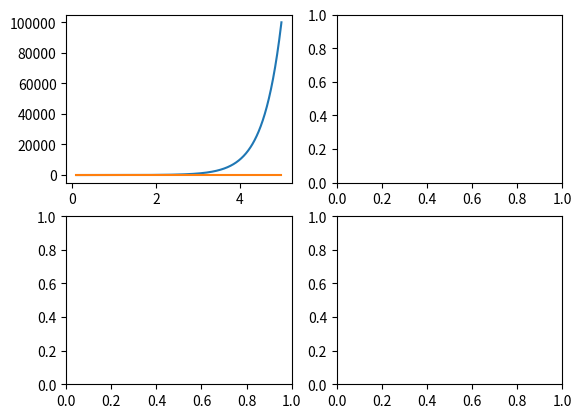

This chart was generated by the following Python code:


import matplotlib
import matplotlib.pyplot as plt
import numpy as np


#RUN ONE
examples=['logscale']

#RUN ALL
# examples=[
# 'basic-1',
# 'basic-2',
# 'subplots-1',
# 'customization-1',
# 'logscale']

# 'small-multiples',
# 'sparklines',
# 'logscale']


##SIMPLE STATIC 1D PLOT 
if('basic-1' in examples):
	plt.plot([1, 2, 3, 4],[1, 2, 3, 4],'o')

	#SET FIGURE LABELS 
	FS=18	 
	plt.xlabel('x', fontsize=FS)
	plt.ylabel('y', fontsize=FS)
	plt.show()

##SIMPLE STATIC 1D PLOT 
if('basic-2' in examples):
	#GENERATE DATA
	x = np.linspace(0, 10,200)
	y  = np.sin(x)
	y1 = y + np.random.normal(0, 0.5, len(x)) #ADD NOISE

	#DEFINE FIX+AX OBJECTS 
	fig, ax = plt.subplots()
	ax.plot(x,y1,'o')
	ax.plot(x,y,'-')
	ax.set_title('Basic plot')
	ax.set_xlabel('x', fontsize=14)
	ax.set_ylabel('y', fontsize=14)
	plt.show()

##SIMPLE SUB-PLOT
if('subplots-1' in examples):
	#SOURCE: https://towardsdatascience.com/what-are-the-plt-
	#and-ax-in-matplotlib-exactly-d2cf4bf164a9
	n_rows = 2
	n_cols = 2
	#FIGURE --> CANVAS   AXES --> CELLS
	fig, axes = plt.subplots(n_rows, n_cols)
	for row_num in range(n_rows):
		for col_num in range(n_cols):
			#AXES (CELL) ATTRIBUTES
			ax_ij = axes[row_num][col_num]
			ax_ij.plot(np.random.rand(20))
			ax_ij.set_title(f'Plot ({row_num+1}, {col_num+1})')
			ax_ij.set_xlabel('x_'+str(row_num)+str(col_num), fontsize=14)
			ax_ij.set_ylabel('x_'+str(row_num)+str(col_num), fontsize=14)

	#FIGURE ATTRIBUTES
	fig.suptitle('Main title')
	fig.tight_layout()
	plt.show()

#CUSTOMIZATION
if('customization-1' in examples):

	#GENERATE DATA
	N=500	#number of data points 
	x=np.linspace(-45,45.0, N); 
	ye=x*x*np.sin(x) #exact
	y=ye+np.random.normal(0, 200, N)	#add noise

	#SPECIFY FONT SIZE
	FS=14

	#DEFINE FIG+AX OBJECTS 
	f, ax = plt.subplots()
	#https://www.canva.com/colors/color-wheel/
	ax.plot(x,y,'o',color='#FF0012', markersize=10, label='Data')
	ax.plot(x,ye, color='#0012FF',linewidth=4, label='Ground truth')
	ax.plot(x,ye,color='#12FF00', linewidth=1, linestyle='dashed')

	#SET LEGEND
	ax.legend()

	#SET FIGURE SIZE
	f.set_size_inches(10, 6)

	#FIGURE TITLE
	f.suptitle('Decaying oscillations', fontsize=20)

	#AXIS LABELS
	ax.set_xlabel('Time (ps)', fontsize=FS)
	ax.set_ylabel('Amplitude (cm)', fontsize=FS)

	#X-Y PLOT RANGE
	ax.set_xlim([-40,0])
	ax.set_ylim([-1750,1750])

	#AXIS TIC VALUES
	ax.set_xticks([-40,-30,-20,-10,0],fontsize=20)
	ax.set_yticks([-2000,-1000,0,1000,2000],fontsize=20)

	#CONTROL AXIS TICK FORMAT
	ax.yaxis.set_major_formatter(plt.FormatStrFormatter('%4.0f'))
	ax.xaxis.set_major_formatter(plt.FormatStrFormatter('%.1f'))

	#AXIS TIC FONT SIZE
	ax.tick_params(axis='both', which='major', labelsize=FS)
	ax.tick_params(axis='both', which='minor', labelsize=FS)

	#SAVE IMAGES
	f.savefig('plot-1.png', bbox_inches='tight')
	f.savefig("plot-1.pdf", bbox_inches='tight')

	#RENDER AND SHOW IMAGE
	plt.show()


if('logscale' in examples):

	#DEFINE DATA
	x = np.linspace(0.1, 5,1000)
	y1  = 10**x
	y2  = x
	y3  = np.log10(x)

	fig, axes = plt.subplots(2, 2)

	#LINEAR SCALES
	ax  = axes[0][0]
	ax.set_yscale('linear')
	ax.set_xscale('linear')
	ax.plot(x,10**x,x,np.log10(x))





	#SIMILAR TO: y=f(x) --> log(y) 
	# ax.plot(x,np.log10(y1),'o'); plt.show(); 
	# ax.set_yscale('log')

	#SIMILAR TO: y=f(log(x)) --> log(y) 
	#ax.plot(np.log10(x),y1,'o'); plt.show(); exit()
	# ax.set_xscale('log')

	# ax.plot(x,y1,'-')
	plt.show()




	#PLOT 
	# fig, ax = plt.subplots()
	#exit()







if('sparklines' in examples):
	#https://stackoverflow.com/questions/27543605/creating-sparklines-using-matplotlib-in-python
	import matplotlib.pyplot as plt
	import numpy as np


	data = np.cumsum(np.random.rand(1000)-0.5)
	data = data - np.mean(data)

	fig = plt.figure()
	ax1 = fig.add_subplot(411) # nrows, ncols, plot_number, top sparkline
	ax1.plot(data, 'b-')
	ax1.axhline(c='grey', alpha=0.5)

	ax2 = fig.add_subplot(412, sharex=ax1) 
	ax2.plot(data, 'g-')
	ax2.axhline(c='grey', alpha=0.5)

	ax3 = fig.add_subplot(413, sharex=ax1)
	ax3.plot(data, 'y-')
	ax3.axhline(c='grey', alpha=0.5)

	ax4 = fig.add_subplot(414, sharex=ax1) # bottom sparkline
	ax4.plot(data, 'r-')
	ax4.axhline(c='grey', alpha=0.5)


	for axes in [ax1, ax2, ax3, ax4]: # remove all borders
	    plt.setp(axes.get_xticklabels(), visible=False)
	    plt.setp(axes.get_yticklabels(), visible=False)
	    plt.setp(axes.get_xticklines(), visible=False)
	    plt.setp(axes.get_yticklines(), visible=False)
	    plt.setp(axes.spines.values(), visible=False)


	# bottom sparkline
	plt.setp(ax4.get_xticklabels(), visible=True)
	plt.setp(ax4.get_xticklines(), visible=True)
	ax4.xaxis.tick_bottom() # but onlyt the lower x ticks not x ticks at the top

	plt.tight_layout()
	plt.show()

	# # create some random data
	# x = np.cumsum(np.random.rand(1000)-0.5)

	# # plot it
	# fig, ax = plt.subplots(1,1,figsize=(10,3))
	# plt.plot(x, color='k')
	# plt.plot(len(x)-1, x[-1], color='r', marker='o')

	# # remove all the axes
	# for k,v in ax.spines.items():
	#     v.set_visible(False)
	# ax.set_xticks([])
	# ax.set_yticks([])

	# #show it
	# plt.show()



if('small-multiples' in examples):

	#https://www.python-graph-gallery.com/125-small-multiples-for-line-chart

	# libraries
	import matplotlib.pyplot as plt
	import numpy as np
	import pandas as pd
	 
	# Make a data frame
	df=pd.DataFrame({'x': range(1,11), 'y1': np.random.randn(10), 'y2': np.random.randn(10)+range(1,11), 'y3': np.random.randn(10)+range(11,21), 'y4': np.random.randn(10)+range(6,16), 'y5': np.random.randn(10)+range(4,14)+(0,0,0,0,0,0,0,-3,-8,-6), 'y6': np.random.randn(10)+range(2,12), 'y7': np.random.randn(10)+range(5,15), 'y8': np.random.randn(10)+range(4,14), 'y9': np.random.randn(10)+range(4,14) })
	 
	# Initialize the figure style
	plt.style.use('seaborn-darkgrid')
	 
	# create a color palette
	palette = plt.get_cmap('Set1')
	 
	# multiple line plot
	num=0
	for column in df.drop('x', axis=1):
	    num+=1
	 
	    # Find the right spot on the plot
	    plt.subplot(3,3, num)
	 
	    # plot every group, but discrete
	    for v in df.drop('x', axis=1):
	        plt.plot(df['x'], df[v], marker='', color='grey', linewidth=0.6, alpha=0.3)
	 
	    # Plot the lineplot
	    plt.plot(df['x'], df[column], marker='', color=palette(num), linewidth=2.4, alpha=0.9, label=column)
	 
	    # Same limits for every chart
	    plt.xlim(0,10)
	    plt.ylim(-2,22)
	 
	    # Not ticks everywhere
	    if num in range(7) :
	        plt.tick_params(labelbottom='off')
	    if num not in [1,4,7] :
	        plt.tick_params(labelleft='off')
	 
	    # Add title
	    plt.title(column, loc='left', fontsize=12, fontweight=0, color=palette(num) )

	# general title
	plt.suptitle("How the 9 students improved\nthese past few days?", fontsize=13, fontweight=0, color='black', style='italic', y=1.02)
	 
	# Axis titles
	plt.text(0.5, 0.02, 'Time', ha='center', va='center')
	plt.text(0.06, 0.5, 'Note', ha='center', va='center', rotation='vertical')

	# Show the graph
	plt.show()
















# import numpy as np

# x=np.linspace(0,0.25*2*np.pi,100)
# y1=np.sin(x)
# y2=np.cos(x)

# print(sum(y1*y2))
# print(np.dot(y1,y2))
# # import matplotlib as mpl
# # import matplotlib.pyplot as plt
# # import numpy as np



# # examples=['basic']


# # # The simplest way of creating a Figure with an
# # # Axes is using pyplot.subplots
# # if('basic' in examples):
# # 	fig, ax = plt.subplots()  # Create a figure containing a single axes.
# # 	ax.plot([1, 2, 3, 4], [1, 4, 2, 3]);  # Plot some data on the axes.
# # 	plt.show()




